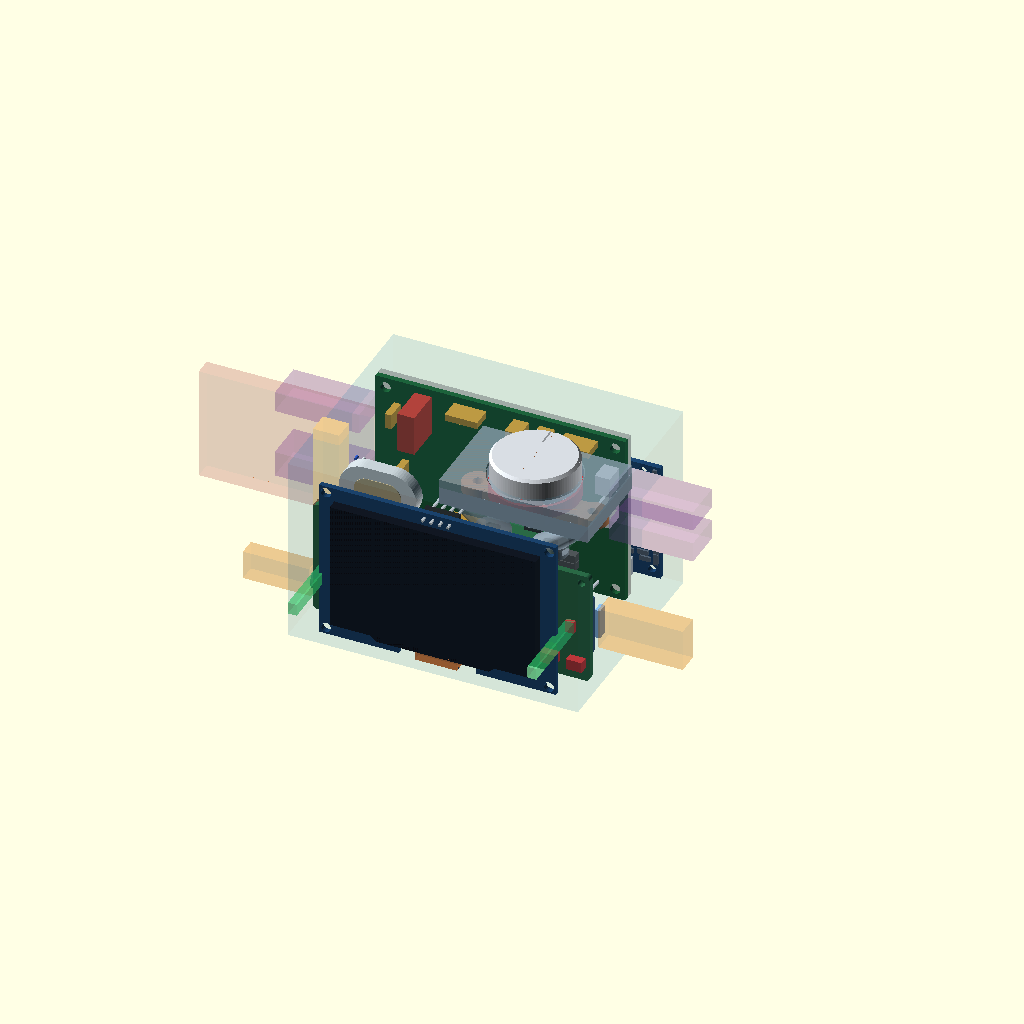
Cell 1 — every parameter at its default value.
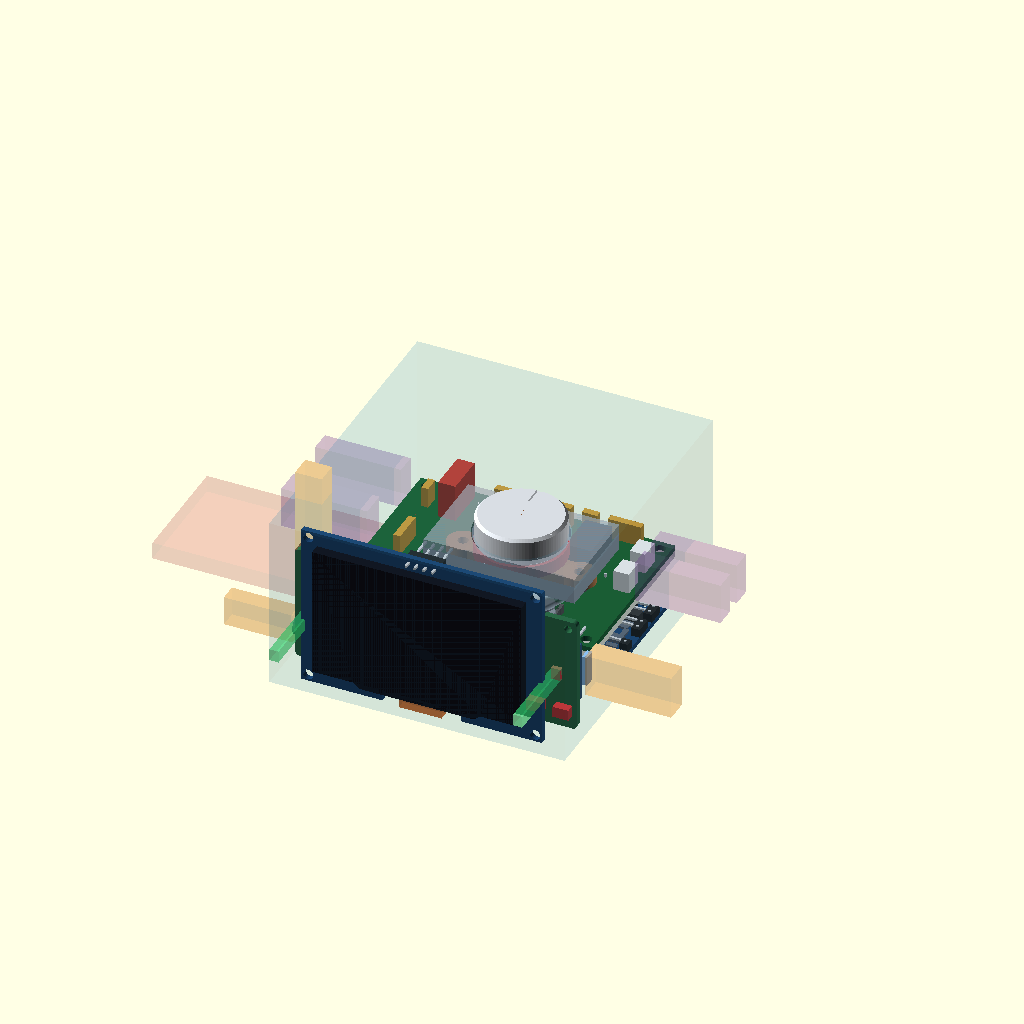
Cell 2 — STAND_ALL set to false, the other parameters unchanged.
The same orthographic view direction (rotation 55°, 0°, 25°; colour scheme Cornfield) for every cell, with the view re-fitted per cell, so scale and position can differ between cells.
Source of the model, hardware/case_pack_front2_stand.scad:
// 箱詰めスタディ ── 立てた版
//
// **case_pack_front2.scad の中身をそのまま使い、フラグだけ差し替える。**
// 🔒 コピーしていない。本体を直せばこちらにも反映される。
//
//   openscad hardware/case_pack_front2_stand.scad
//
// ⚠ 本体の既定は S_CORRIDOR=1（行Sの線が全部パネルへ出る＝上限）だが、
//    これまで報告してきた数字はすべて **S_CORRIDOR=0**（下段へ降りる＝下限）で出している。
//    ここで 0 に揃えてある。**行Sの6本をどう逃がすかは未決**なので、
//    決まったら両方の版のここを直すこと。

include <case_pack_front2.scad>

STAND_ALL  = true;    // ← ハブ基板も電池も PowerBoost も立てる
S_CORRIDOR = 0;
Parameter table extracted from the source (name, type, default, range or options):
STAND_ALL: bool, default true
S_CORRIDOR: number, default 0
